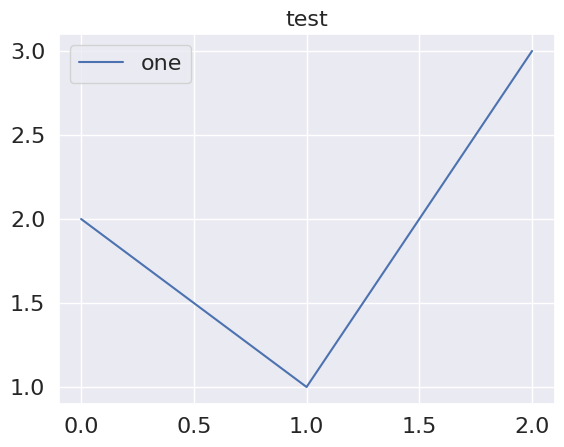

Recreate this plot in Python.
import numpy as np
import matplotlib.pyplot as plt
import seaborn as sns

#plt.rcParams
rc={'xtick.labelsize': 16, 'ytick.labelsize': 16, 'legend.fontsize': 16, 'axes.titlesize': 16}
#rc={'font.size': 16}
#plt.rcParams.update(**rc)

sns.set(rc=rc)


plt.plot([2,1,3], label='one')
plt.title('test')
plt.legend()
plt.show() 